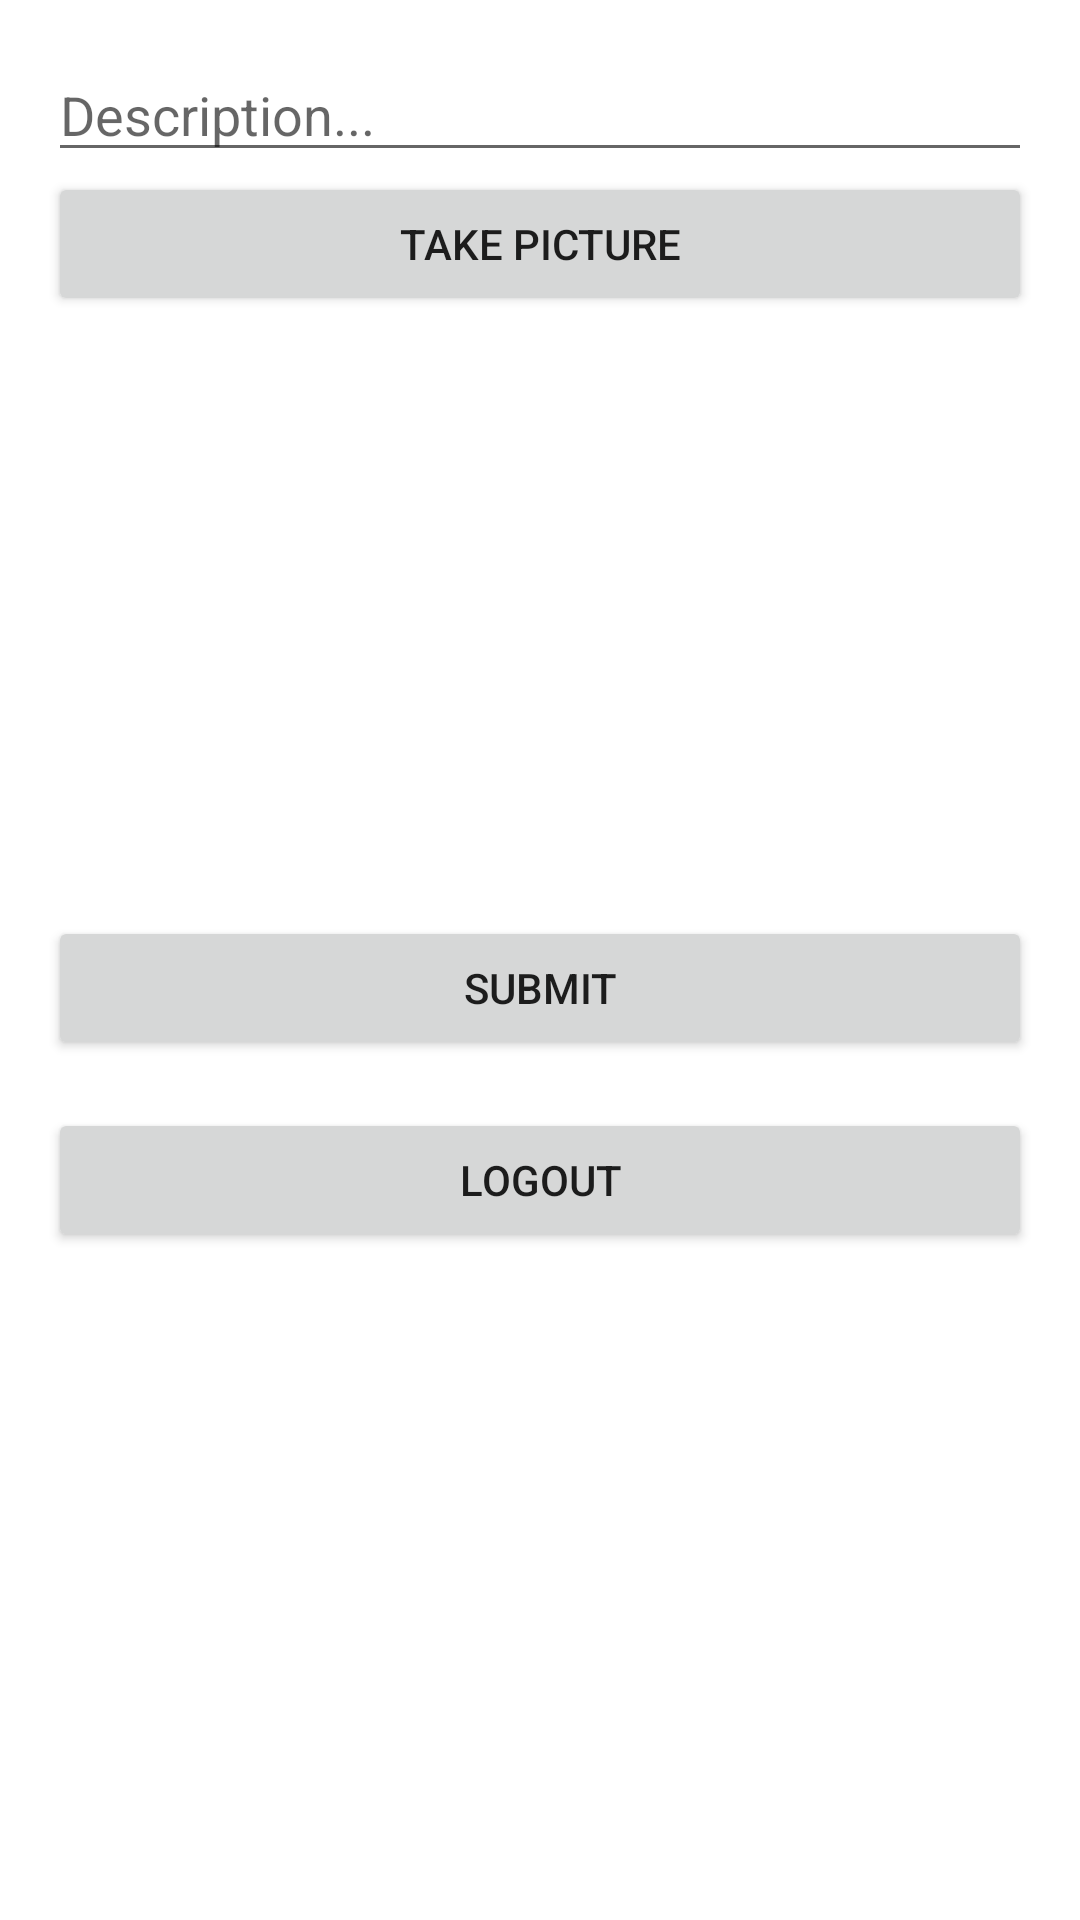

Write the Android layout XML for this screen, with the resource values it uses.
<!-- AndroidManifest.xml: application theme Theme.NhiInstagram -->
<!-- res/layout/activity_main.xml -->
<?xml version="1.0" encoding="utf-8"?>
<LinearLayout xmlns:android="http://schemas.android.com/apk/res/android"
    xmlns:tools="http://schemas.android.com/tools"
    android:layout_width="match_parent"
    android:layout_height="match_parent"
    android:orientation="vertical"
    tools:context=".MainActivity">

    <EditText
        android:id="@+id/etDescription"
        android:layout_width="match_parent"
        android:layout_height="wrap_content"
        android:layout_marginStart="16dp"
        android:layout_marginTop="16dp"
        android:layout_marginEnd="16dp"
        android:layout_marginBottom="0dp"
        android:ems="10"
        android:hint="Description..."
        android:inputType="textPersonName" />

    <Button
        android:id="@+id/btnCaptureImage"
        android:layout_width="match_parent"
        android:layout_height="wrap_content"
        android:layout_below="@+id/etDescription"
        android:layout_centerHorizontal="true"
        android:layout_marginStart="16dp"
        android:layout_marginTop="0dp"
        android:layout_marginEnd="16dp"
        android:layout_marginBottom="0dp"
        android:text="Take Picture" />

    <ImageView
        android:id="@+id/ivPostImage"
        android:layout_width="match_parent"
        android:layout_height="200dp"
        android:layout_below="@+id/btnCaptureImage"
        android:layout_centerHorizontal="true"
        android:layout_marginTop="0dp"
        android:layout_marginBottom="0dp"
        tools:srcCompat="@tools:sample/avatars" />

    <Button
        android:id="@+id/btnSubmit"
        android:layout_width="match_parent"
        android:layout_height="wrap_content"
        android:layout_below="@+id/ivPostImage"
        android:layout_alignParentStart="true"
        android:layout_marginStart="16dp"
        android:layout_marginTop="0dp"
        android:layout_marginEnd="16dp"
        android:layout_marginBottom="0dp"
        android:text="Submit" />

    <Button
        android:id="@+id/btnLogOut"
        android:layout_width="match_parent"
        android:layout_height="wrap_content"
        android:layout_margin="16dp"
        android:layout_marginTop="0dp"
        android:text="Logout" />

</LinearLayout>
<!-- resources referenced by this layout -->
<resources>
  <style name="Theme.NhiInstagram" parent="Theme.MaterialComponents.DayNight.DarkActionBar">
          
          <item name="colorPrimary">@color/purple_500</item>
          <item name="colorPrimaryVariant">@color/purple_700</item>
          <item name="colorOnPrimary">@color/white</item>
          
          <item name="colorSecondary">@color/teal_200</item>
          <item name="colorSecondaryVariant">@color/teal_700</item>
          <item name="colorOnSecondary">@color/black</item>
          
          <item name="android:statusBarColor" tools:targetApi="l">?attr/colorPrimaryVariant</item>
          
      </style>
  <!-- not gathered from this repository: default colours our renderer supplied (Android Studio template values) -->
  <color name="purple_500">#FF6200EE</color>
  <color name="purple_700">#FF3700B3</color>
  <color name="teal_200">#FF03DAC5</color>
  <color name="teal_700">#FF018786</color>
  <color name="black">#FF000000</color>
  <color name="white">#FFFFFFFF</color>
</resources>
